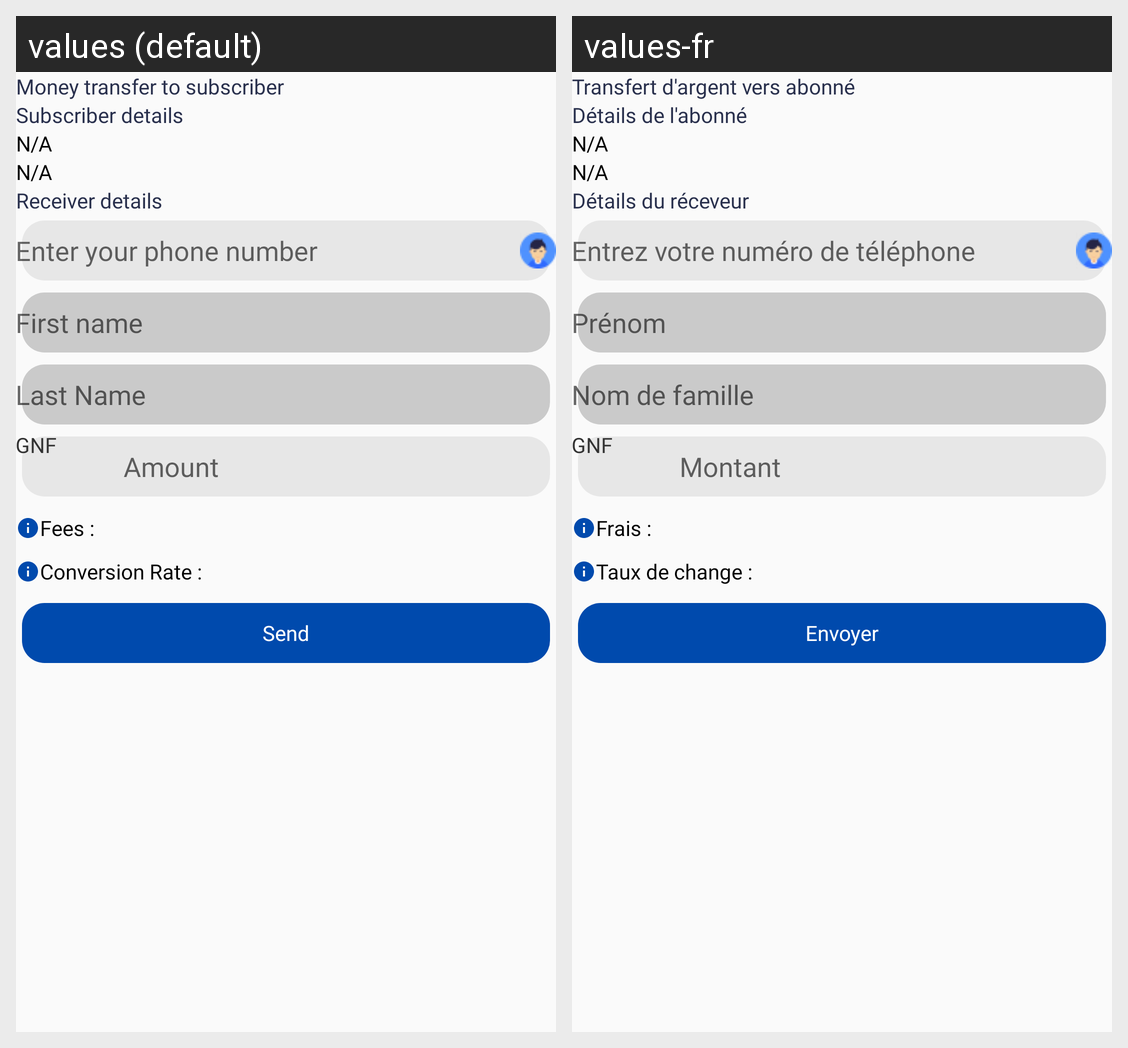

Translations of the strings shown on this Android screen, per locale in the grid:
Android screen res/layout/activity_in_form.xml rendered under 2 locales, left to right: values (default), values-fr. Device: Nexus 5 (rendered at 1080×1920; each locale shown at half size, 540×960, under a caption strip naming it); theme AppTheme.
Strings drawn on this screen, with the default value and each locale's value (text and hints the layout hard-codes, and strings that could not be matched under every locale, appear in the picture but are not listed):

money_transfer_to_subscriber
  values: Money transfer to subscriber
  values-fr: Transfert d'argent vers abonné

subscriber_details
  values: Subscriber details
  values-fr: Détails de l'abonné

details_du_receveur
  values: Receiver details
  values-fr: Détails du réceveur

enter_phone_no
  values: Enter your phone number
  values-fr: Entrez votre numéro de téléphone

fname
  values: First name
  values-fr: Prénom

lname
  values: Last Name
  values-fr: Nom de famille

amounts
  values: Amount
  values-fr: Montant

fees
  values: Fees :
  values-fr: Frais :

Rate
  values: Conversion Rate :
  values-fr: Taux de change :

send
  values: Send
  values-fr: Envoyer
